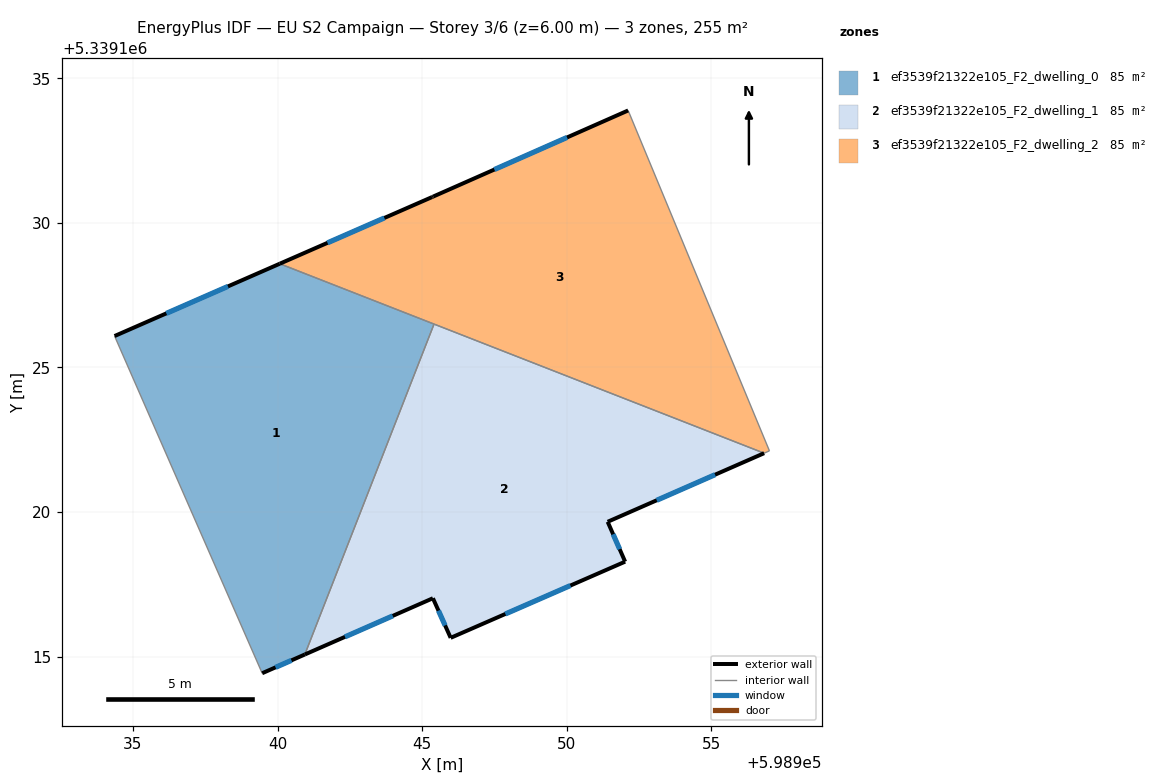
=== STOREY PLAN SPEC (per zone: floor XY polygon, exterior-wall plan segments, windows/doors) ===
zone 1: ef3539f21322e105_F2_dwelling_0  (85.1 m²)
  floor: (598945.41, 5339126.50) (598940.94, 5339115.08) (598939.47, 5339114.43) (598934.36, 5339126.09) (598940.07, 5339128.59)
  exterior wall: (598939.47, 5339114.43) – (598940.94, 5339115.08)  [1.6 m]
    window: (598939.93, 5339114.63) – (598940.48, 5339114.87)  [0.7 m²]
  exterior wall: (598940.07, 5339128.59) – (598934.36, 5339126.09)  [6.2 m]
    window: (598938.28, 5339127.80) – (598936.15, 5339126.87)  [2.6 m²]
  interior walls: 3
zone 2: ef3539f21322e105_F2_dwelling_1  (85.1 m²)
  floor: (598956.82, 5339122.04) (598951.42, 5339119.66) (598952.02, 5339118.29) (598945.99, 5339115.65) (598945.37, 5339117.02) (598940.94, 5339115.08) (598945.41, 5339126.50)
  exterior wall: (598952.02, 5339118.29) – (598951.42, 5339119.66)  [1.5 m]
    window: (598951.83, 5339118.72) – (598951.60, 5339119.23)  [0.6 m²]
  exterior wall: (598945.99, 5339115.65) – (598952.02, 5339118.29)  [6.6 m]
    window: (598947.88, 5339116.48) – (598950.13, 5339117.46)  [2.7 m²]
  exterior wall: (598945.37, 5339117.02) – (598945.99, 5339115.65)  [1.5 m]
    window: (598945.56, 5339116.59) – (598945.79, 5339116.08)  [0.6 m²]
  exterior wall: (598940.94, 5339115.08) – (598945.37, 5339117.02)  [4.8 m]
    window: (598942.33, 5339115.68) – (598943.98, 5339116.41)  [2.0 m²]
  exterior wall: (598951.42, 5339119.66) – (598956.82, 5339122.04)  [5.9 m]
    window: (598953.11, 5339120.41) – (598955.13, 5339121.29)  [2.5 m²]
  interior walls: 2
zone 3: ef3539f21322e105_F2_dwelling_2  (85.1 m²)
  floor: (598952.12, 5339133.89) (598957.01, 5339122.12) (598956.82, 5339122.04) (598940.07, 5339128.59) (598945.34, 5339130.89) (598945.38, 5339130.91)
  exterior wall: (598945.34, 5339130.89) – (598940.07, 5339128.59)  [5.8 m]
    window: (598943.69, 5339130.17) – (598941.73, 5339129.31)  [2.4 m²]
  exterior wall: (598945.38, 5339130.91) – (598945.34, 5339130.89)  [0.0 m]
  exterior wall: (598952.12, 5339133.89) – (598945.38, 5339130.91)  [7.4 m]
    window: (598950.01, 5339132.95) – (598947.50, 5339131.84)  [3.1 m²]
  interior walls: 4

=== DERIVED (storey summary) ===
Building: EU S2 Campaign
Storey: 3 of 6  (floor level z = 6.00 m)
Storey gross floor area: 255.2 m²
Zones on this storey: 3
  - ef3539f21322e105_F2_dwelling_0: floor 85.1 m²; exterior wall 7.8 m (23.5 m²); 2 window(s) 3.3 m²; WWR 13.9%
  - ef3539f21322e105_F2_dwelling_1: floor 85.1 m²; exterior wall 20.3 m (61.0 m²); 5 window(s) 8.5 m²; WWR 13.9%
  - ef3539f21322e105_F2_dwelling_2: floor 85.1 m²; exterior wall 13.2 m (39.5 m²); 2 window(s) 5.5 m²; WWR 13.9%
Zone adjacency (shared interzone walls):
  - ef3539f21322e105_F2_dwelling_0 ↔ ef3539f21322e105_F2_dwelling_1
  - ef3539f21322e105_F2_dwelling_0 ↔ ef3539f21322e105_F2_dwelling_2
  - ef3539f21322e105_F2_dwelling_1 ↔ ef3539f21322e105_F2_dwelling_2